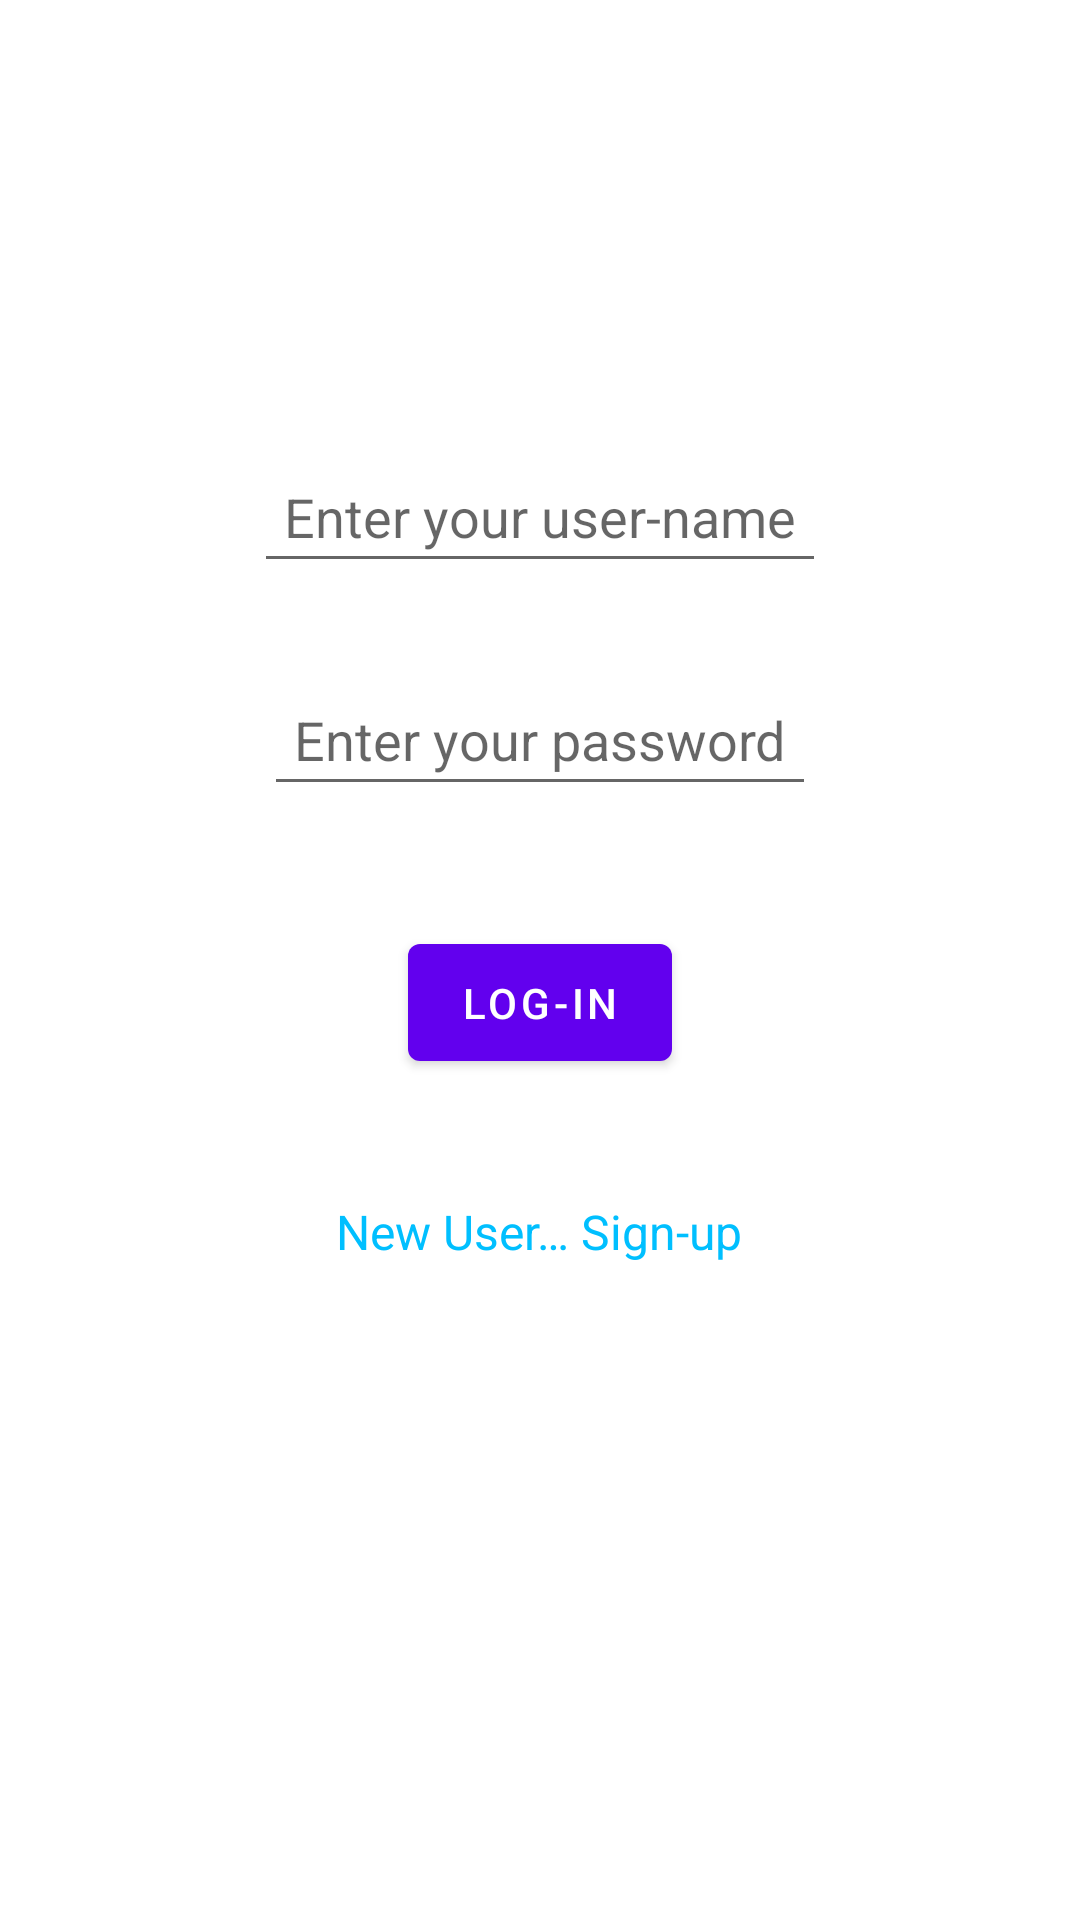

This screen was rendered from an Android layout file. Write that file and the resources it references.
<!-- AndroidManifest.xml: application theme Theme.SharedPreferenceSession -->
<!-- res/layout/activity_login.xml -->
<?xml version="1.0" encoding="utf-8"?>
<LinearLayout xmlns:android="http://schemas.android.com/apk/res/android"
    xmlns:app="http://schemas.android.com/apk/res-auto"
    xmlns:tools="http://schemas.android.com/tools"
    android:layout_width="match_parent"
    android:layout_height="match_parent"
    tools:context=".LoginActivity"
    android:orientation="vertical">

    <EditText
        android:id="@+id/user_name"
        android:layout_width="wrap_content"
        android:layout_height="wrap_content"
        android:hint="@string/user_name"
        android:layout_gravity="center"
        android:padding="10dp"
        android:layout_marginTop="150dp"
        android:layout_marginHorizontal="10dp"
        android:layout_marginBottom="10dp"
        android:maxLines="1"
        android:maxLength="20"
        android:inputType="text"/>

    <EditText
        android:id="@+id/password"
        android:layout_width="wrap_content"
        android:layout_height="wrap_content"
        android:hint="@string/password"
        android:layout_gravity="center"
        android:layout_margin="20dp"
        android:padding="10dp"
        android:maxLines="1"
        android:maxLength="6"
        android:inputType="numberPassword" />

    <Button
        android:id="@+id/logbtn"
        android:layout_width="wrap_content"
        android:layout_height="wrap_content"
        android:layout_gravity="center"
        android:layout_margin="20dp"
        android:padding="10dp"
        android:text="@string/log_in"/>

    <TextView
        android:id="@+id/signup"
        android:layout_width="wrap_content"
        android:layout_height="wrap_content"
        android:text="@string/already_have_an_account_sign_up"
        android:textColor="#00BFFF"
        android:textSize="16sp"
        android:layout_marginTop="20dp"
        android:layout_gravity="center" />

</LinearLayout>
<!-- resources referenced by this layout -->
<resources>
  <string name="already_have_an_account_sign_up">New User… Sign-up</string>
  <string name="log_in">Log-in</string>
  <string name="password">Enter your password</string>
  <string name="user_name">Enter your user-name</string>
  <style name="Theme.SharedPreferenceSession" parent="Theme.MaterialComponents.DayNight.DarkActionBar">
          
          <item name="colorPrimary">@color/purple_500</item>
          <item name="colorPrimaryVariant">@color/purple_700</item>
          <item name="colorOnPrimary">@color/white</item>
          
          <item name="colorSecondary">@color/teal_200</item>
          <item name="colorSecondaryVariant">@color/teal_700</item>
          <item name="colorOnSecondary">@color/black</item>
          
          <item name="android:statusBarColor" tools:targetApi="l">?attr/colorPrimaryVariant</item>
          
      </style>
  <!-- not gathered from this repository: default colours our renderer supplied (Android Studio template values) -->
  <color name="purple_500">#FF6200EE</color>
  <color name="purple_700">#FF3700B3</color>
  <color name="teal_200">#FF03DAC5</color>
  <color name="teal_700">#FF018786</color>
  <color name="black">#FF000000</color>
  <color name="white">#FFFFFFFF</color>
</resources>
